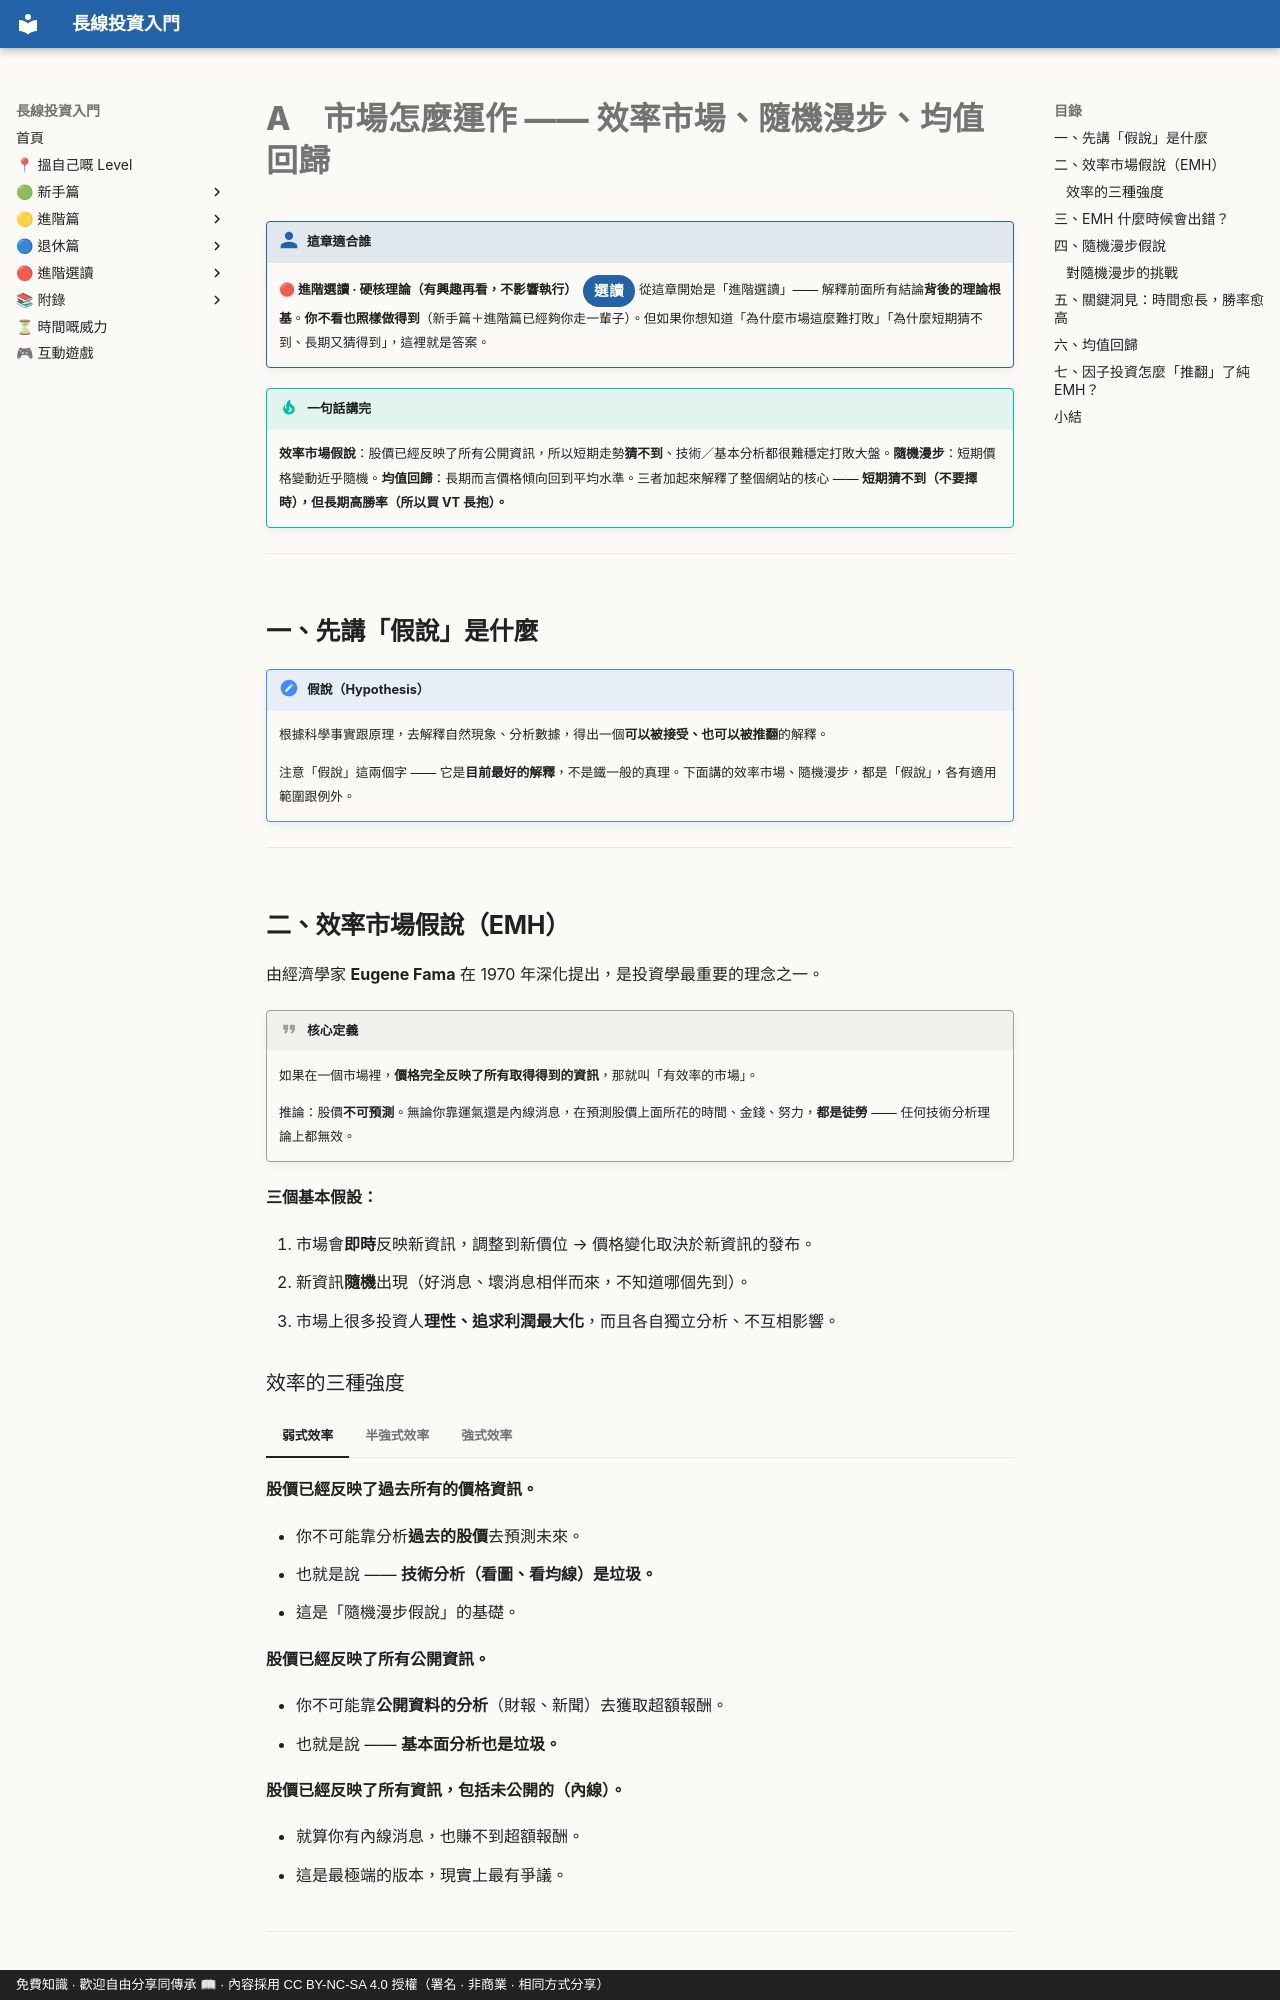

repository: OolongTea2025/long-term-investing · page: 進階選讀/A-市場點運作.zh-TW/index.html · generator: mkdocs · copyright: 免費知識 · 歡迎自由分享同傳承 📖 · 內容採用 CC BY-NC-SA 4.0 授權（署名 · 非商業 · 相同方式分享）

# A　市場怎麼運作 —— 效率市場、隨機漫步、均值回歸

!!! who "這章適合誰"
    **🔴 進階選讀 · 硬核理論（有興趣再看，不影響執行）**<span class="lvtag">選讀</span>
    從這章開始是「進階選讀」—— 解釋前面所有結論**背後的理論根基**。**你不看也照樣做得到**（新手篇＋進階篇已經夠你走一輩子）。但如果你想知道「為什麼市場這麼難打敗」「為什麼短期猜不到、長期又猜得到」，這裡就是答案。

!!! tip "一句話講完"
    **效率市場假說**：股價已經反映了所有公開資訊，所以短期走勢**猜不到**、技術／基本分析都很難穩定打敗大盤。**隨機漫步**：短期價格變動近乎隨機。**均值回歸**：長期而言價格傾向回到平均水準。三者加起來解釋了整個網站的核心 —— **短期猜不到（不要擇時），但長期高勝率（所以買 VT 長抱）。**

---

## 一、先講「假說」是什麼

!!! note "假說（Hypothesis）"
    根據科學事實跟原理，去解釋自然現象、分析數據，得出一個**可以被接受、也可以被推翻**的解釋。

    注意「假說」這兩個字 —— 它是**目前最好的解釋**，不是鐵一般的真理。下面講的效率市場、隨機漫步，都是「假說」，各有適用範圍跟例外。

---

## 二、效率市場假說（EMH）

由經濟學家 **Eugene Fama** 在 1970 年深化提出，是投資學最重要的理念之一。

!!! quote "核心定義"
    如果在一個市場裡，**價格完全反映了所有取得得到的資訊**，那就叫「有效率的市場」。

    推論：股價**不可預測**。無論你靠運氣還是內線消息，在預測股價上面所花的時間、金錢、努力，**都是徒勞** —— 任何技術分析理論上都無效。

**三個基本假設：**

1. 市場會**即時**反映新資訊，調整到新價位 → 價格變化取決於新資訊的發布。
2. 新資訊**隨機**出現（好消息、壞消息相伴而來，不知道哪個先到）。
3. 市場上很多投資人**理性、追求利潤最大化**，而且各自獨立分析、不互相影響。

### 效率的三種強度

=== "弱式效率"

    **股價已經反映了過去所有的價格資訊。**

    - 你不可能靠分析**過去的股價**去預測未來。
    - 也就是說 —— **技術分析（看圖、看均線）是垃圾。**
    - 這是「隨機漫步假說」的基礎。

=== "半強式效率"

    **股價已經反映了所有公開資訊。**

    - 你不可能靠**公開資料的分析**（財報、新聞）去獲取超額報酬。
    - 也就是說 —— **基本面分析也是垃圾。**

=== "強式效率"

    **股價已經反映了所有資訊，包括未公開的（內線）。**

    - 就算你有內線消息，也賺不到超額報酬。
    - 這是最極端的版本，現實上最有爭議。

---

## 三、EMH 什麼時候會出錯？

EMH 不是萬能的。它有一個大前提：**「投資人都是理性的」** —— 但這個前提不一定成立。

!!! warning "EMH 失效的場景"
    - **市場泡沫化時**：例如網路股泡沫，估值瘋到脫離基本面。
    - **極度恐慌時**：例如某些突發危機爆發初期，市場非理性拋售。
    - **崩盤日**（如歷史上的「黑色星期一」）。

    這些都證明**人不是長期理性的** —— 正因為是「人」，才會有行為偏差，偏差就造成非理性行為（這是 D 章的主題）。

    另外：**小型市場**（流動性差、總市值小）本身就更容易沒有效率。而歷史上**確實有人長期打敗大盤**（例如巴菲特）—— 所以 EMH 是「很強的近似」，不是絕對真理。

!!! tip "對你的實際意義"
    就算市場不是 100% 有效率，對**只掌握公開資訊的普通人**來說，**市場仍然極難打敗**。所以結論不變：**不要想著靠擇時或選股打敗大盤，買全市場、長期抱著，才是高勝率的玩法。**

---

## 四、隨機漫步假說

由 **Malkiel** 在《漫步華爾街》(1973) 發揚光大。

!!! note "隨機漫步（Random Walk）"
    股價的**短期變化是隨機、不可預測**的 —— 也就是**弱式效率**的講法。過去的價格**沒辦法**準確預測未來的價格。

    Malkiel 的結論很直接：**試圖預測股價、打敗市場，是浪費時間，還會讓表現變差。他建議買進並持有一檔廣泛的指數基金。** ← 這正好就是本網站的核心主張。
